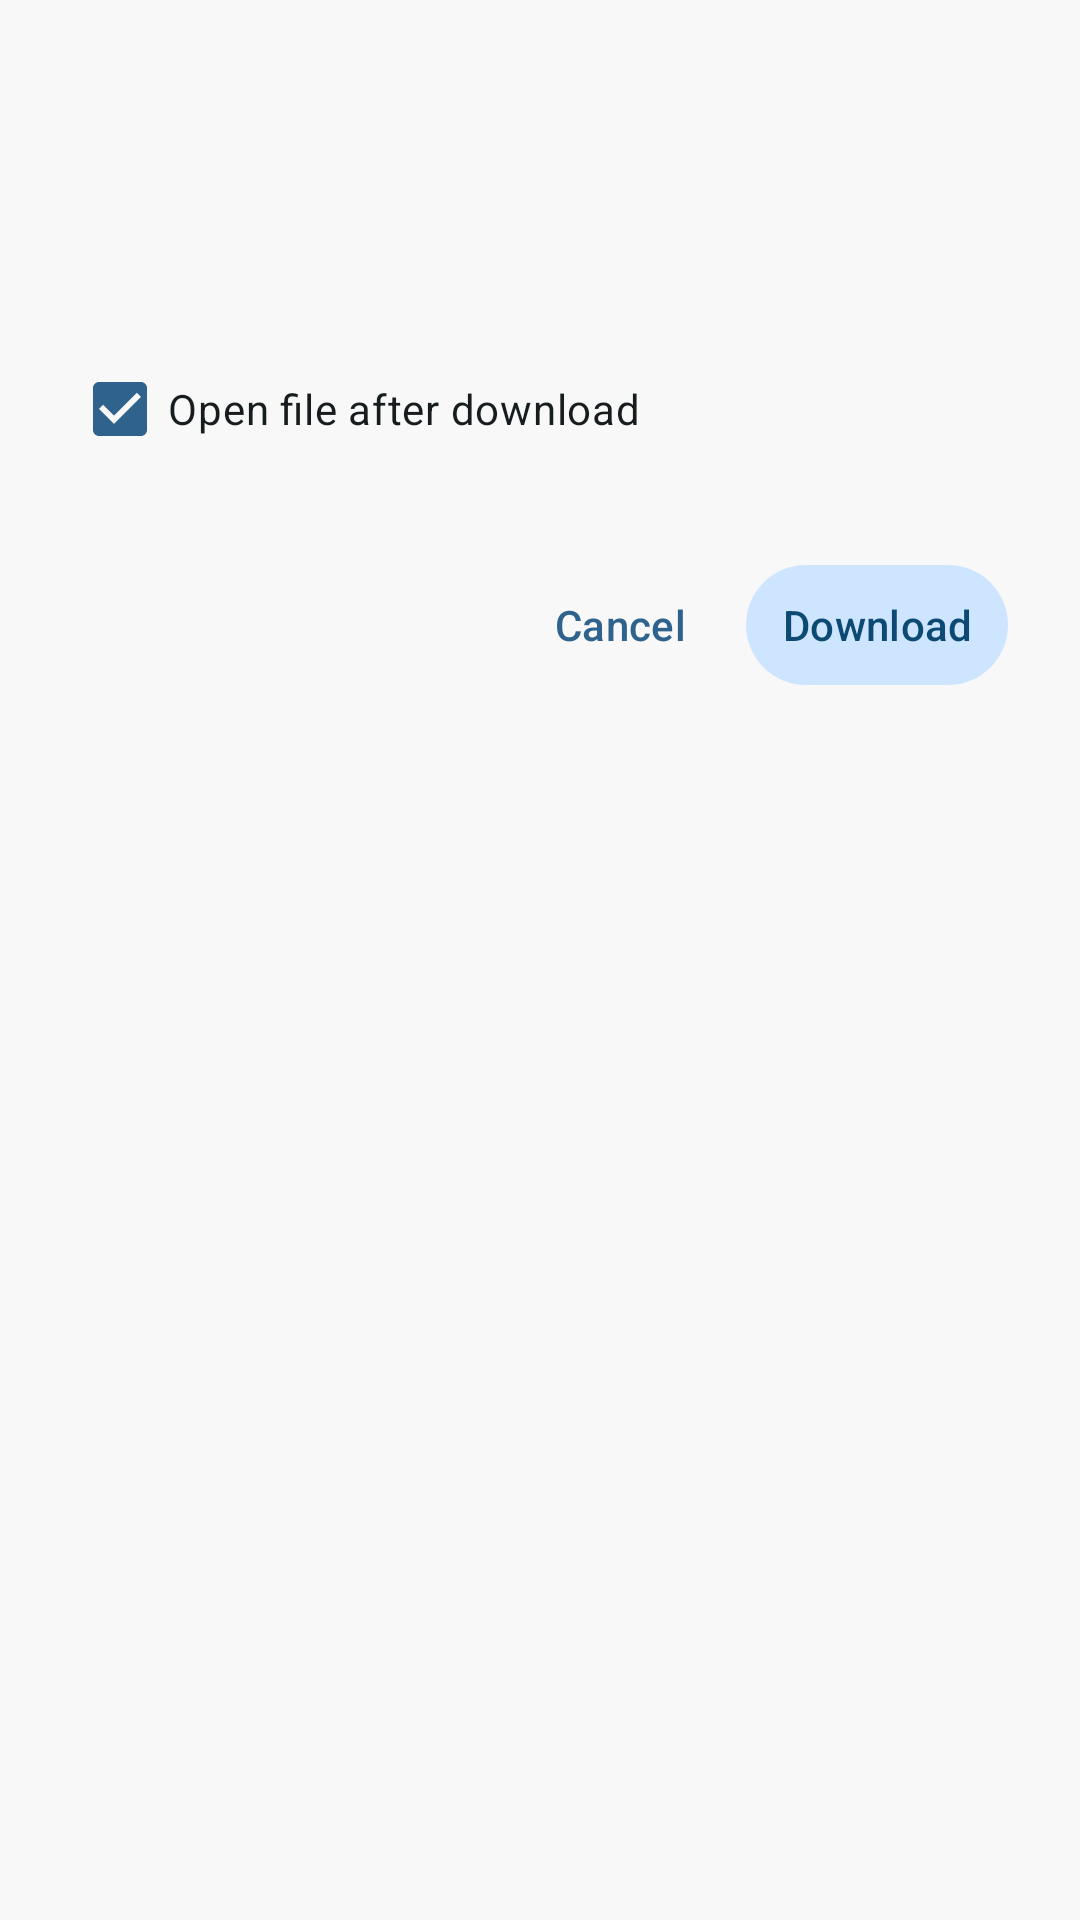

Android layout source for this screen:
<!-- AndroidManifest.xml: application theme AppTheme -->
<!-- res/layout/dialog_tmpfiles_download.xml -->
<?xml version="1.0" encoding="utf-8"?>
<LinearLayout xmlns:android="http://schemas.android.com/apk/res/android"
    xmlns:app="http://schemas.android.com/apk/res-auto"
    android:layout_width="match_parent"
    android:layout_height="wrap_content"
    android:orientation="vertical"
    android:padding="24dp">

    
    <TextView
        android:id="@+id/filename"
        android:layout_width="match_parent"
        android:layout_height="wrap_content"
        android:textColor="?attr/colorOnSurface"
        android:textSize="18sp"
        android:textStyle="bold"
        android:singleLine="true"
        android:ellipsize="middle"
        tools:ignore="MissingDefaultResource"
        xmlns:tools="http://schemas.android.com/tools" />

    
    <TextView
        android:id="@+id/file_size"
        android:layout_width="match_parent"
        android:layout_height="wrap_content"
        android:layout_marginTop="8dp"
        android:textColor="?attr/colorOnSurfaceVariant"
        android:textSize="14sp" />

    
    <TextView
        android:id="@+id/file_type"
        android:layout_width="match_parent"
        android:layout_height="wrap_content"
        android:layout_marginTop="2dp"
        android:textColor="?attr/colorOnSurfaceVariant"
        android:textSize="14sp" />

    
    <CheckBox
        android:id="@+id/open_after_checkbox"
        android:layout_width="match_parent"
        android:layout_height="wrap_content"
        android:layout_marginTop="16dp"
        android:text="@string/tmpfiles_open_after"
        android:textColor="?attr/colorOnSurface"
        android:textSize="14sp"
        android:checked="true" />

    
    <TextView
        android:id="@+id/downloading_label"
        android:layout_width="match_parent"
        android:layout_height="wrap_content"
        android:layout_marginTop="16dp"
        android:gravity="center"
        android:text="@string/tmpfiles_downloading"
        android:textColor="?attr/colorOnSurfaceVariant"
        android:textSize="14sp"
        android:visibility="gone" />

    
    <ProgressBar
        android:id="@+id/progress_bar"
        style="?android:attr/progressBarStyleHorizontal"
        android:layout_width="match_parent"
        android:layout_height="wrap_content"
        android:layout_marginTop="8dp"
        android:visibility="gone" />

    
    <LinearLayout
        android:id="@+id/button_row"
        android:layout_width="match_parent"
        android:layout_height="wrap_content"
        android:layout_marginTop="24dp"
        android:orientation="horizontal"
        android:gravity="end">

        <com.google.android.material.button.MaterialButton
            android:id="@+id/btn_cancel"
            style="@style/Widget.Material3.Button.TextButton"
            android:layout_width="wrap_content"
            android:layout_height="wrap_content"
            android:layout_marginEnd="8dp"
            android:minWidth="0dp"
            android:paddingStart="12dp"
            android:paddingEnd="12dp"
            android:maxLines="1"
            android:ellipsize="none"
            android:text="@string/tmpfiles_btn_cancel" />

        <com.google.android.material.button.MaterialButton
            android:id="@+id/btn_open"
            style="@style/Widget.Material3.Button.TonalButton"
            android:layout_width="wrap_content"
            android:layout_height="wrap_content"
            android:layout_marginEnd="8dp"
            android:minWidth="0dp"
            android:paddingStart="12dp"
            android:paddingEnd="12dp"
            android:maxLines="1"
            android:ellipsize="none"
            android:text="@string/tmpfiles_btn_open"
            android:visibility="gone" />

        <com.google.android.material.button.MaterialButton
            android:id="@+id/btn_download"
            style="@style/Widget.Material3.Button.TonalButton"
            android:layout_width="wrap_content"
            android:layout_height="wrap_content"
            android:minWidth="0dp"
            android:paddingStart="12dp"
            android:paddingEnd="12dp"
            android:singleLine="true"
            android:ellipsize="marquee"
            android:marqueeRepeatLimit="marquee_forever"
            android:text="@string/tmpfiles_btn_download" />

    </LinearLayout>

</LinearLayout>
<!-- resources referenced by this layout -->
<resources>
  <string name="tmpfiles_btn_cancel">Cancel</string>
  <string name="tmpfiles_btn_download">Download</string>
  <string name="tmpfiles_btn_open">Open</string>
  <string name="tmpfiles_downloading">Downloading…</string>
  <string name="tmpfiles_open_after">Open file after download</string>
  <style name="AppTheme" parent="Theme.Material3.DayNight.NoActionBar">
          <item name="colorPrimary">@color/md_primary</item>
          <item name="colorOnPrimary">@color/md_onPrimary</item>
          <item name="colorPrimaryContainer">@color/md_primaryContainer</item>
          <item name="colorOnPrimaryContainer">@color/md_onPrimaryContainer</item>
  
          <item name="colorSecondary">@color/md_secondary</item>
          <item name="colorOnSecondary">@color/md_onSecondary</item>
          <item name="colorSecondaryContainer">@color/md_secondaryContainer</item>
          <item name="colorOnSecondaryContainer">@color/md_onSecondaryContainer</item>
  
          <item name="colorTertiary">@color/md_tertiary</item>
          <item name="colorOnTertiary">@color/md_onTertiary</item>
          <item name="colorTertiaryContainer">@color/md_tertiaryContainer</item>
          <item name="colorOnTertiaryContainer">@color/md_onTertiaryContainer</item>
  
          <item name="colorError">@color/md_error</item>
          <item name="colorOnError">@color/md_onError</item>
          <item name="colorErrorContainer">@color/md_errorContainer</item>
          <item name="colorOnErrorContainer">@color/md_onErrorContainer</item>
  
          <item name="android:colorBackground">@color/md_background</item>
          <item name="colorOnBackground">@color/md_onBackground</item>
  
          <item name="colorSurface">@color/md_surface</item>
          <item name="colorOnSurface">@color/md_onSurface</item>
          <item name="colorSurfaceVariant">@color/md_surfaceVariant</item>
          <item name="colorOnSurfaceVariant">@color/md_onSurfaceVariant</item>
  
          <item name="colorOutline">@color/md_outline</item>
          <item name="colorOutlineVariant">@color/md_outlineVariant</item>
  
          
          <item name="android:statusBarColor">@color/status_bar_bg</item>
          <item name="android:navigationBarColor">@color/status_bar_bg</item>
          <item name="android:windowLightStatusBar">@bool/window_light_status_bar</item>
          <item name="android:windowLightNavigationBar">@bool/window_light_status_bar</item>
      </style>
  <color name="md_primary">#2F628C</color>
  <color name="md_onPrimary">#FFFFFF</color>
  <color name="md_primaryContainer">#CEE5FF</color>
  <color name="md_onPrimaryContainer">#0E4A73</color>
  <color name="md_secondary">#2F628C</color>
  <color name="md_onSecondary">#FFFFFF</color>
  <color name="md_secondaryContainer">#CEE5FF</color>
  <color name="md_onSecondaryContainer">#0D4A73</color>
  <color name="md_tertiary">#35618E</color>
  <color name="md_onTertiary">#FFFFFF</color>
  <color name="md_tertiaryContainer">#D1E4FF</color>
  <color name="md_onTertiaryContainer">#184975</color>
  <color name="md_error">#BA1A1A</color>
  <color name="md_onError">#FFFFFF</color>
  <color name="md_errorContainer">#FFDAD6</color>
  <color name="md_onErrorContainer">#93000A</color>
  <color name="md_background">#F8F8F8</color>
  <color name="md_onBackground">#181C20</color>
  <color name="md_surface">#F8F8F8</color>
  <color name="md_onSurface">#171D1E</color>
  <color name="md_surfaceVariant">#DBE4E6</color>
  <color name="md_onSurfaceVariant">#3F484A</color>
  <color name="md_outline">#6F797A</color>
  <color name="md_outlineVariant">#BFC8CA</color>
  <color name="status_bar_bg">#F8F8F8</color>
</resources>
